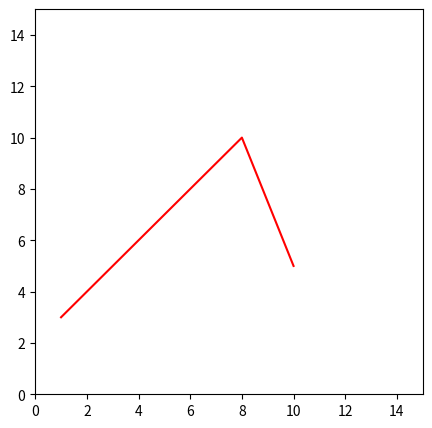

Python code for this plot:
#pastikan kalian sudah melakukan import library yang dibutuhkan
#sebelum menjalankan kode ini

import matplotlib.pyplot as plt
import numpy as np

xpoints = np.array([1, 8, 10])
ypoints = np.array([3, 10, 5])

plt.figure(figsize=(5,5))
plt.plot(xpoints, ypoints, color='red')
plt.xlim([0,15])
plt.ylim([0,15])
plt.show()